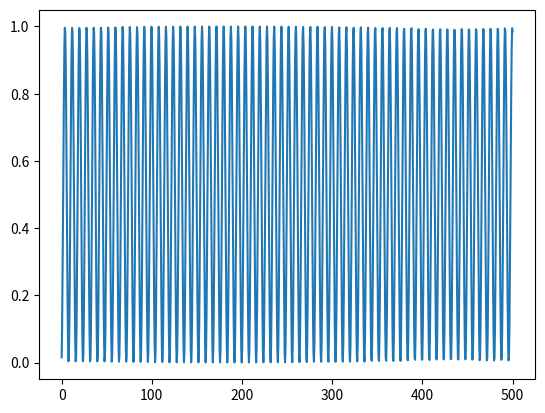

The script that saved this image:
import numpy as np
import random


def ramsey(Omega, Omegap, delta, tw, tp):
    prob1 = Omegap * np.cos(delta * tw / 2) * np.sin(Omegap * tp)
    prob2 = 2 * delta * np.sin(delta * tw / 2) * np.sin(Omegap * tp / 2) ** 2
    return 1 - Omega ** 2 / Omegap ** 4 * (prob1 - prob2) ** 2


def sample_bernoulli(P):
    return 1 if random.random() < P else 0


def plot_tw(tw):
    N = 11010
    Omega = 2 * np.pi

    delta = np.pi / 4

    Omegap = np.sqrt(delta ** 2 + Omega ** 2)

    '''
    The length of tp is such set to generate a 
    pi/2 pulse 
    '''
    tp = np.pi / 2 / Omegap

    P1 = ramsey(Omega, Omegap, delta, tw, tp)
    oneinstances = 0
    for i in range(0, N):
        print(i)
        sample = sample_bernoulli(P1)
        if sample == 1:
            oneinstances += 1

    return oneinstances / N

import matplotlib.pyplot as plt








if __name__ == "__main__":
    Omega = 2 * np.pi
    tmax = 1000*np.pi / (2 * np.pi)

    tw_list = np.linspace(0, tmax, 1000)

    P1_plot_list = [plot_tw(x) for x in tw_list]

    plt.plot(tw_list, P1_plot_list)

    plt.show()
